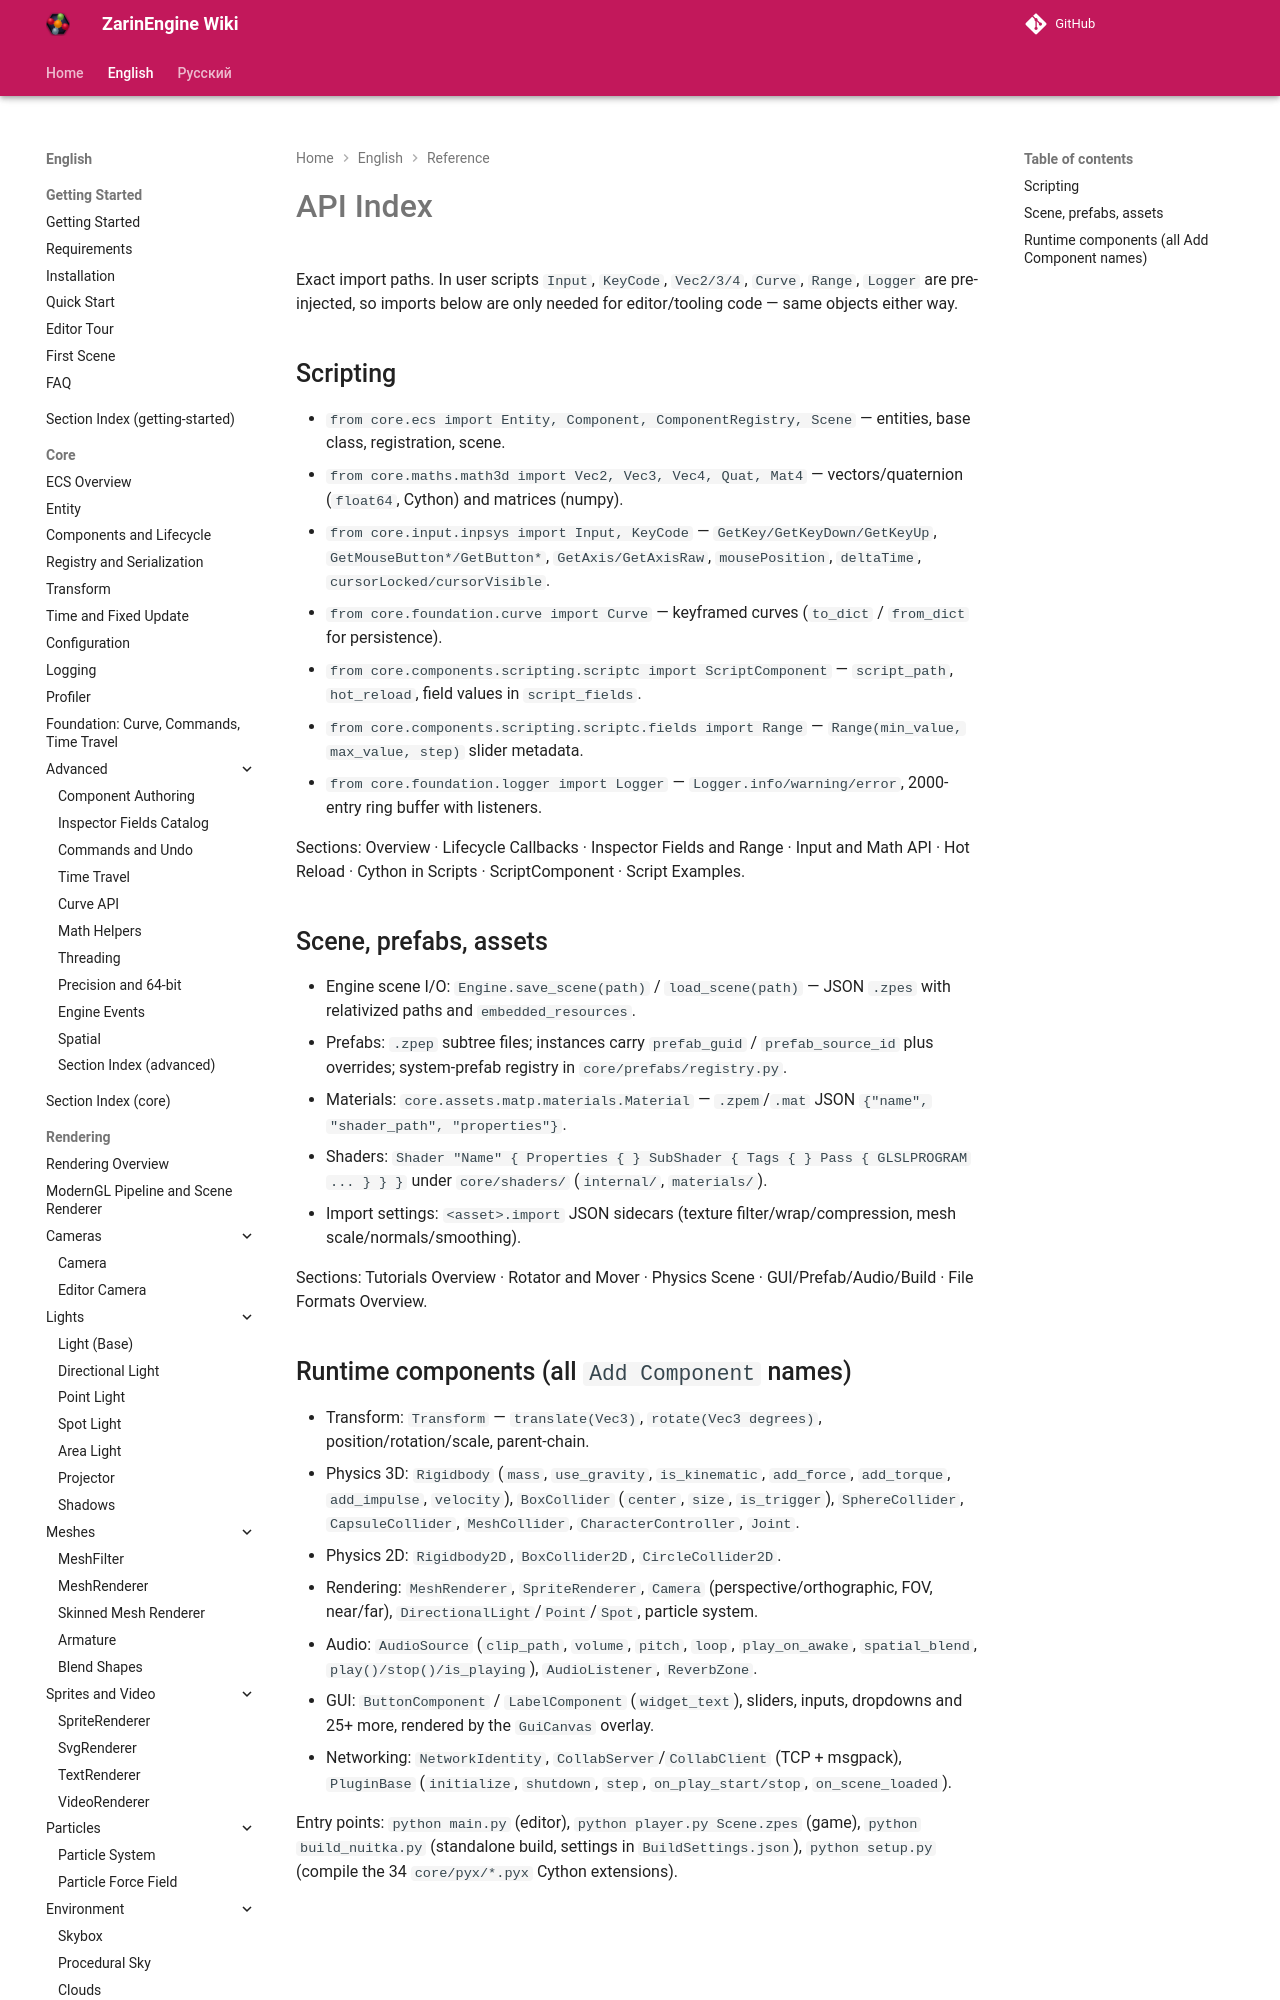

repository: EgorKonstrukt/ZarinEngineWiki · page: en/reference/api-index/index.html · generator: mkdocs

# API Index

Exact import paths. In user scripts `Input`, `KeyCode`, `Vec2/3/4`, `Curve`, `Range`, `Logger` are pre-injected, so imports below are only needed for editor/tooling code — same objects either way.
